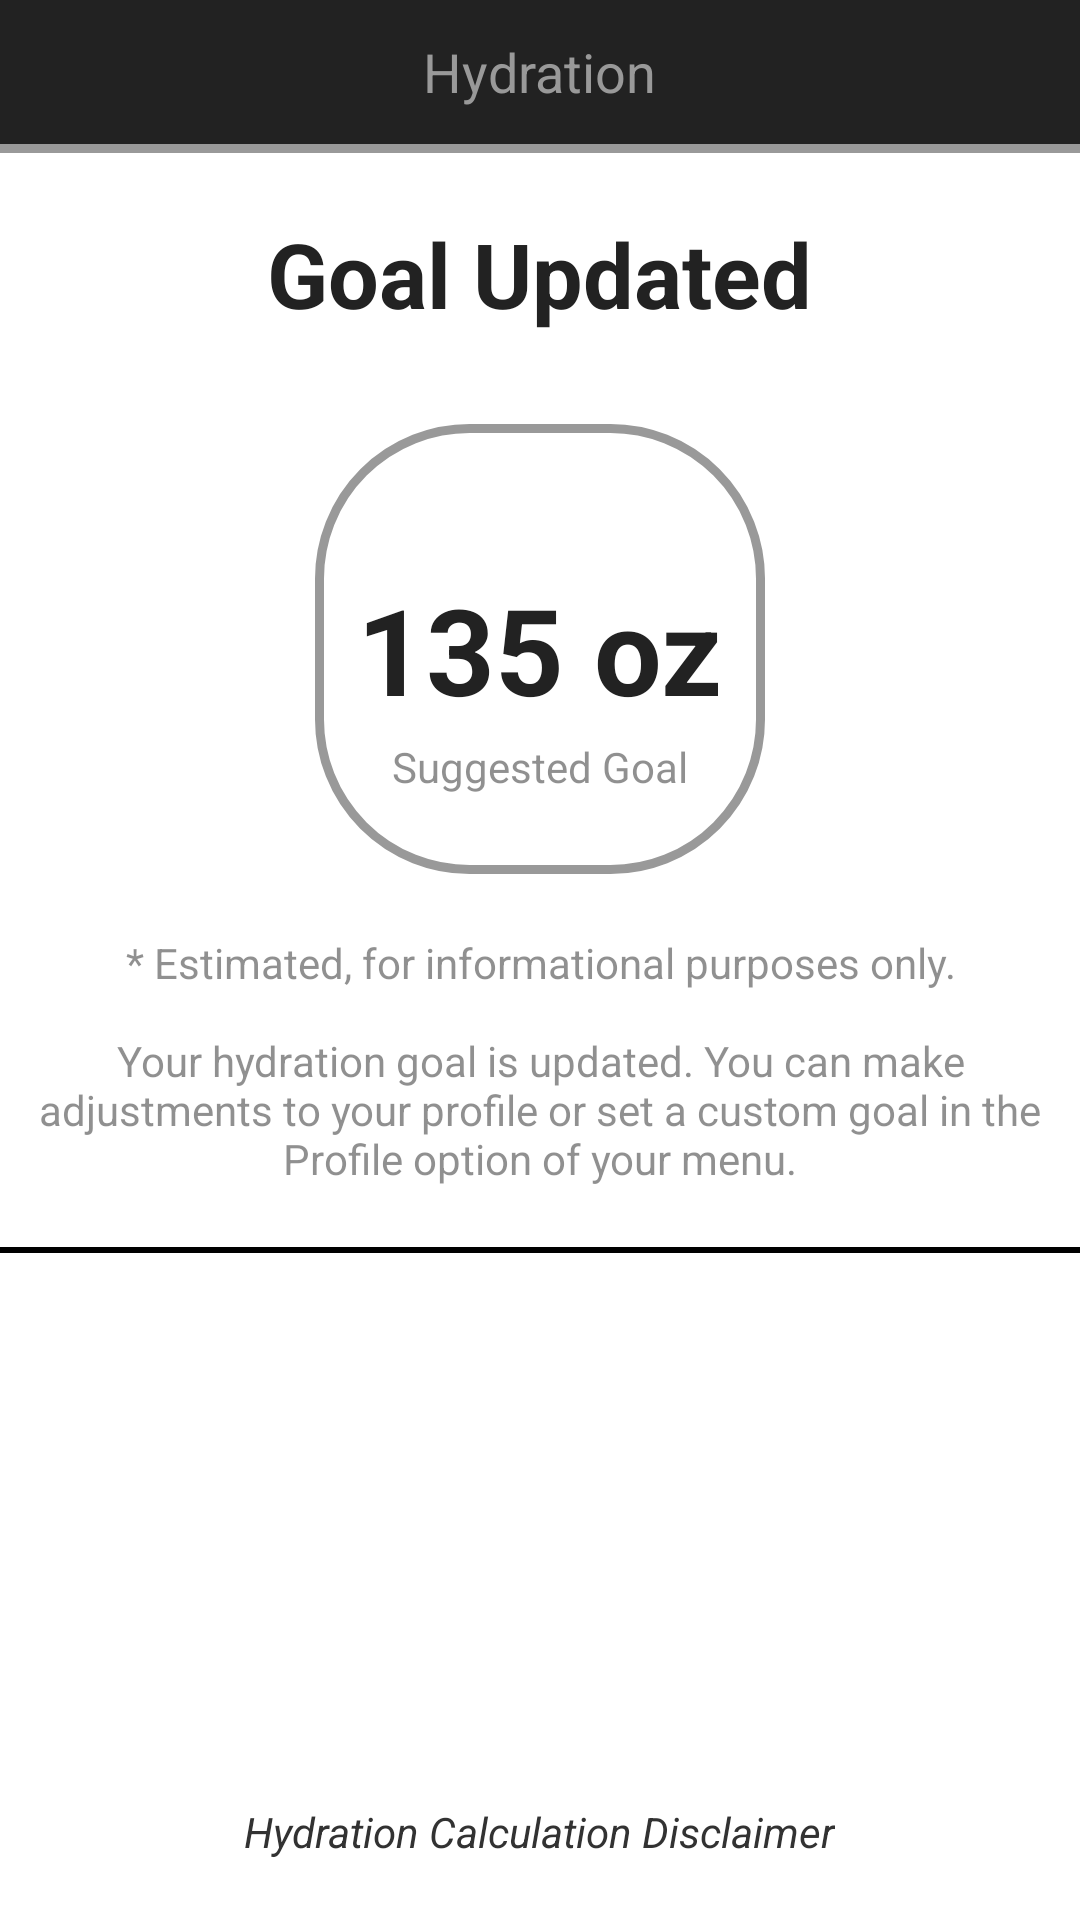

Here is an Android app screen rendered from its layout file. Give the layout XML and the strings, colors and styles it references.
<!-- AndroidManifest.xml: application theme android:Theme.Holo.Light.NoActionBar -->
<!-- res/layout/activity_hydration_goal.xml -->
<?xml version="1.0" encoding="utf-8"?>
<RelativeLayout
    xmlns:android="http://schemas.android.com/apk/res/android"
    xmlns:tools="http://schemas.android.com/tools"
    android:layout_width="match_parent"
    android:layout_height="match_parent"
    android:background="#FFFFFFFF"
    tools:context=".Hydration.HydrationGoalActivity">
    <RelativeLayout
        android:id="@+id/actionbar"
        android:layout_width="match_parent"
        android:layout_height="?android:attr/actionBarSize"
        android:layout_alignParentEnd="true"
        android:layout_alignParentRight="true"
        android:layout_alignParentTop="true"
        android:background="#222222">
        <TextView
            android:layout_width="wrap_content"
            android:layout_height="wrap_content"
            android:textAppearance="?android:attr/textAppearanceMedium"
            android:text="Hydration"
            android:textColor="#FF999999"
            android:id="@+id/init_setup"
            android:layout_centerVertical="true"
            android:layout_centerHorizontal="true" />
    </RelativeLayout>

    <View
        android:id="@+id/view1"
        android:layout_width="match_parent"
        android:layout_height="3dp"
        android:layout_alignParentLeft="true"
        android:layout_alignParentStart="true"
        android:layout_below="@id/actionbar"
        android:background="#FF999999"/>

    <TextView
        android:layout_width="wrap_content"
        android:layout_height="wrap_content"
        android:textAppearance="?android:attr/textAppearanceMedium"
        android:text="Goal Updated"
        android:textSize="30sp"
        android:textStyle="bold"
        android:id="@+id/textView"
        android:textColor="#FF222222"
        android:layout_marginTop="20dp"
        android:layout_below="@+id/view1"
        android:layout_centerHorizontal="true"/>
    <RelativeLayout
        android:layout_width="150dp"
        android:layout_height="150dp"
        android:background="@drawable/btn_lucida"
        android:layout_below="@+id/textView"
        android:layout_centerHorizontal="true"
        android:layout_marginTop="30dp"
        android:id="@+id/relativeLayout2">

        <TextView
            android:layout_width="wrap_content"
            android:layout_height="wrap_content"
            android:textAppearance="?android:attr/textAppearanceLarge"
            android:text="135 oz"
            android:textStyle="bold"
            android:textSize="40sp"
            android:textColor="#FF222222"
            android:id="@+id/textView11"
            android:layout_centerVertical="true"
            android:layout_centerHorizontal="true"/>

        <TextView
            android:layout_width="wrap_content"
            android:layout_height="wrap_content"
            android:textAppearance="?android:attr/textAppearanceSmall"
            android:text="Suggested Goal"
            android:textColor="#80222222"
            android:id="@+id/textView12"
            android:layout_below="@+id/textView11"
            android:layout_marginTop="3dp"
            android:layout_centerHorizontal="true"/>
    </RelativeLayout>

    <TextView
        android:layout_width="wrap_content"
        android:layout_height="wrap_content"
        android:textAppearance="?android:attr/textAppearanceSmall"
        android:text="@string/hydration_goal_finish"
        android:textColor="#80222222"
        android:gravity="center"
        android:id="@+id/textView13"
        android:layout_below="@+id/relativeLayout2"
        android:layout_centerHorizontal="true"
        android:layout_marginTop="20dp"/>

    <LinearLayout
        android:layout_width="match_parent"
        android:layout_height="wrap_content"
        android:orientation="vertical"
        android:layout_below="@+id/textView13"
        android:layout_alignParentLeft="true"
        android:layout_alignParentStart="true"
        android:layout_marginTop="20dp">
        <View
            android:layout_width="match_parent"
            android:layout_height="1dp"
            android:background="#FF000000"/>
        <ListView
            android:layout_width="match_parent"
            android:layout_height="wrap_content"
            android:id="@+id/listView"
            android:dividerHeight="1dp"
            android:divider="#FF000000"/>
        <View
            android:layout_width="match_parent"
            android:layout_height="1dp"
            android:background="#FF000000"/>
    </LinearLayout>
    <TextView
        android:id="@+id/skip"
        android:layout_width="wrap_content"
        android:layout_height="wrap_content"
        android:layout_alignParentBottom="true"
        android:layout_centerHorizontal="true"
        android:layout_marginBottom="20dp"
        android:text="Hydration Calculation Disclaimer"
        android:textAppearance="?android:attr/textAppearanceSmall"
        android:textStyle="italic"/>
</RelativeLayout>
<!-- resources referenced by this layout -->
<resources>
  <!-- drawable btn_lucida (drawable) -->
  <?xml version="1.0" encoding="utf-8"?>
  <shape xmlns:android="http://schemas.android.com/apk/res/android"
      android:shape="rectangle">
      
      <corners
          android:radius="50dp"/>
      
      
      <solid android:color="#00FFFFFF" />
      
      
      <stroke
          android:width="3dp"
          android:color="#FF999999" />
  
  </shape>
  <string name="hydration_goal_finish">* Estimated, for informational purposes only.\n\nYour hydration goal is updated. You can make adjustments to your profile or set a custom goal in the Profile option of your menu.</string>
</resources>
